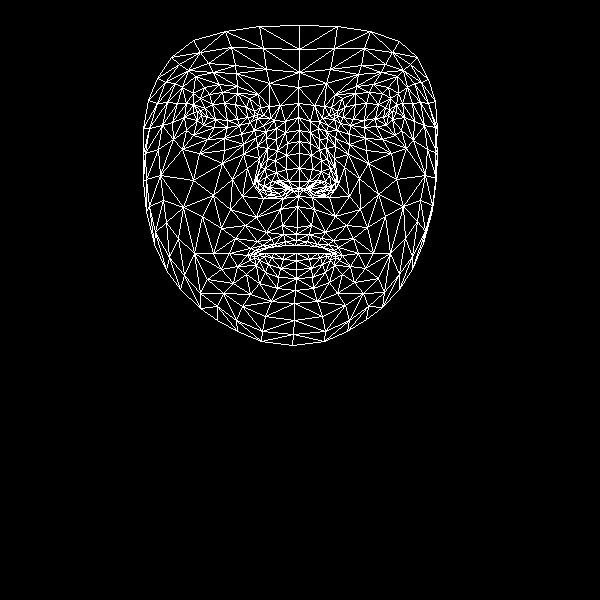

Values plotted in this chart, from the file beside it:
, x, y
0, 297, 227
1, 299, 181
2, 298, 196
3, 287, 143
4, 299, 168
5, 299, 153
6, 298, 117
7, 201, 115
8, 298, 87
9, 299, 72
10, 299, 25
11, 296, 234
12, 296, 240
13, 295, 245
14, 296, 253
15, 296, 260
16, 296, 269
17, 296, 278
18, 295, 290
19, 299, 188
20, 287, 189
21, 157, 78
22, 239, 125
23, 227, 127
24, 214, 127
25, 197, 120
26, 250, 122
27, 222, 92
28, 237, 93
29, 209, 94
30, 200, 98
31, 186, 130
32, 242, 306
33, 197, 111
34, 149, 128
35, 172, 122
36, 232, 179
37, 282, 225
38, 285, 241
39, 266, 232
40, 257, 241
41, 274, 244
42, 266, 247
43, 237, 266
44, 288, 181
45, 286, 169
46, 182, 87
47, 257, 146
48, 258, 182
49, 257, 176
50, 193, 180
51, 286, 155
52, 213, 72
53, 195, 76
54, 171, 57
55, 269, 83
56, 249, 98
57, 229, 253
58, 154, 244
59, 269, 189
... 408 more rows
